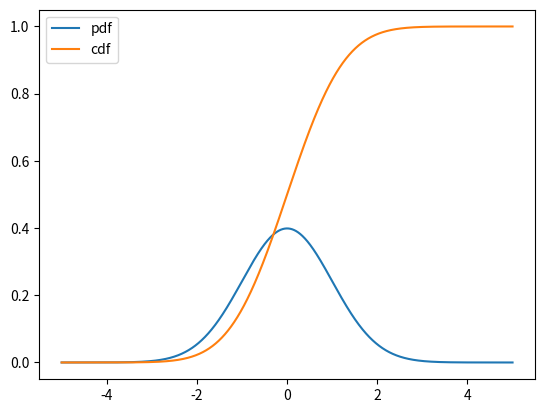
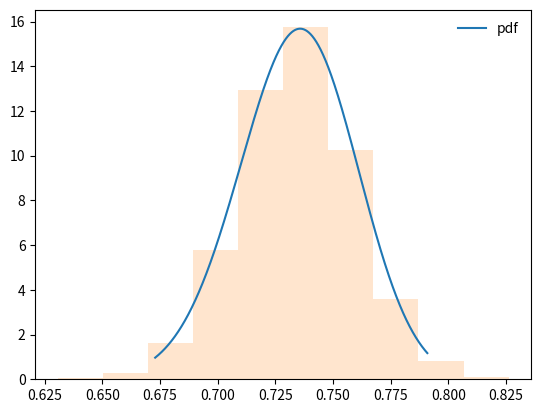
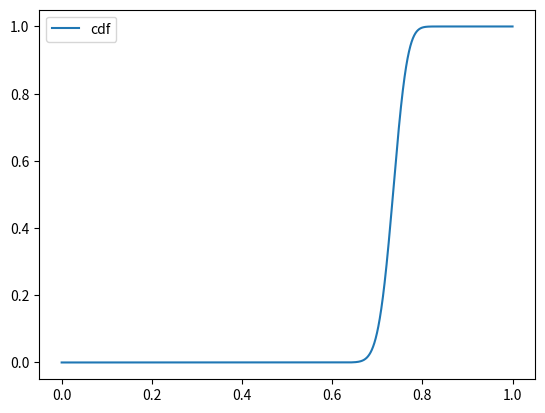

The script that saved these images, in order:
import matplotlib.pyplot as plt
import numpy as np
import scipy.stats as ss

%matplotlib inline

x = np.linspace(-5, 5, 5000)
mu = 0 # Mean
sigma = 1 # Standard Deviation

y_pdf = ss.norm.pdf(x, mu, sigma) # the normal pdf
y_cdf = ss.norm.cdf(x, mu, sigma) # the normal cdf

plt.plot(x, y_pdf, label='pdf')
plt.plot(x, y_cdf, label='cdf')

plt.legend();

fig, ax = plt.subplots(1, 1)

# plot density curve
a, b = 221.0, 80.0
x = np.linspace(ss.beta.ppf(0.01, a, b), ss.beta.ppf(0.99, a, b), 5000)
plt.plot(x, ss.beta.pdf(x, a, b), label='pdf')

# plot cdf
cdf = plt.subplots(1, 1)
new_x = np.linspace(0, 1, 5000)
plt.plot(new_x, ss.beta.cdf(new_x, a, b), label='cdf')

# generate histogram and compare
r = ss.beta.rvs(a, b, size=5000)
ax.hist(r, density=True, histtype='stepfilled', alpha=0.2)
ax.legend(loc='best', frameon=False)

plt.legend();